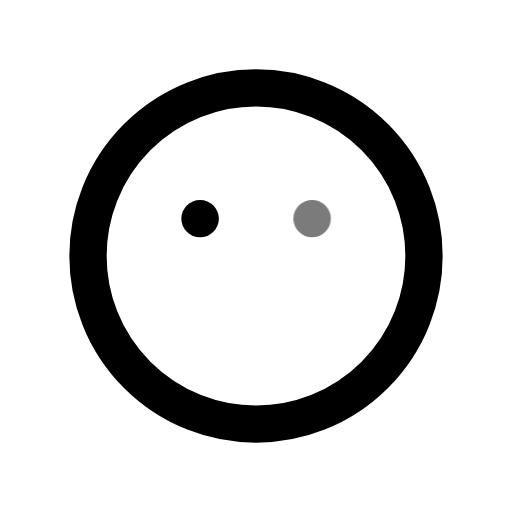
t = 0.00 s
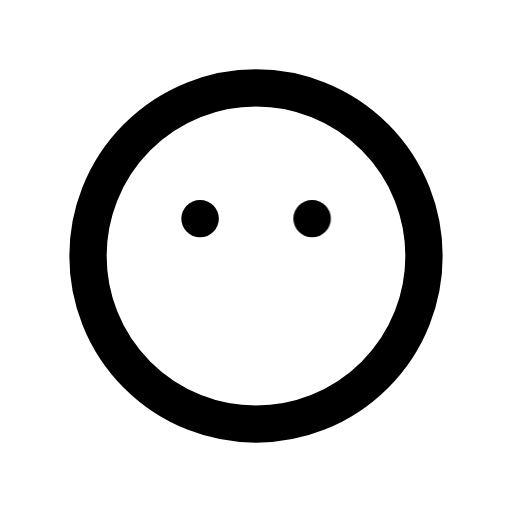
t = 0.70 s
t = 1.14 s: frame unchanged from t = 0.70 s, image omitted
t = 1.64 s: frame unchanged from t = 0.70 s, image omitted
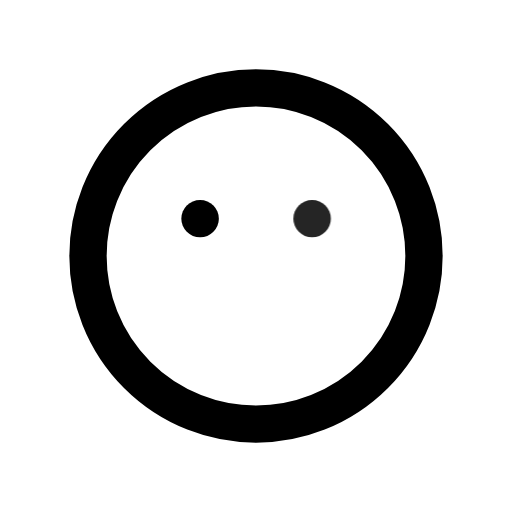
t = 2.16 s
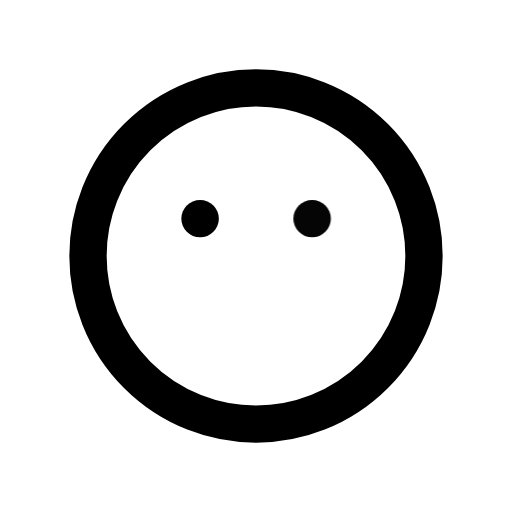
t = 2.95 s

The animated SVG that drew these frames (rendered in a browser with its animation timeline set to each time). Animation: 1 CSS @keyframes rule; one cycle of 3.35 s, repeats indefinitely.

<svg xmlns="http://www.w3.org/2000/svg" width="24" height="24" fill="none" stroke="currentColor" stroke-linecap="round" stroke-linejoin="round" stroke-width="2" viewBox="0 0 24 24">
    <!-- Generated by scripts/icon-expansion/generate.mjs -->
    <!-- Adapted from Tabler Icons 3.34.1.
MIT License

Copyright (c) 2020-2024 Paweł Kuna

Permission is hereby granted, free of charge, to any person obtaining a copy
of this software and associated documentation files (the "Software"), to deal
in the Software without restriction, including without limitation the rights
to use, copy, modify, merge, publish, distribute, sublicense, and/or sell
copies of the Software, and to permit persons to whom the Software is
furnished to do so, subject to the following conditions:

The above copyright notice and this permission notice shall be included in all
copies or substantial portions of the Software.

THE SOFTWARE IS PROVIDED "AS IS", WITHOUT WARRANTY OF ANY KIND, EXPRESS OR
IMPLIED, INCLUDING BUT NOT LIMITED TO THE WARRANTIES OF MERCHANTABILITY,
FITNESS FOR A PARTICULAR PURPOSE AND NONINFRINGEMENT. IN NO EVENT SHALL THE
AUTHORS OR COPYRIGHT HOLDERS BE LIABLE FOR ANY CLAIM, DAMAGES OR OTHER
LIABILITY, WHETHER IN AN ACTION OF CONTRACT, TORT OR OTHERWISE, ARISING FROM,
OUT OF OR IN CONNECTION WITH THE SOFTWARE OR THE USE OR OTHER DEALINGS IN THE
SOFTWARE. -->
    <style>
        @media (prefers-reduced-motion: no-preference) {
            @keyframes ira-exp-pulse { 0%, 100% { opacity: 1; } 22% { opacity: .45; } 40% { opacity: 1; } }
            [data-ira-motion="mood-neutral"] { transform-box: fill-box; transform-origin: center; animation: ira-exp-pulse 2.65s ease-in-out -0.7s infinite; }
        }
    </style>
    <g transform="translate(1.5 1.5) scale(.875)"><path d="M12 12m-9 0a9 9 0 1 0 18 0a9 9 0 1 0 -18 0"/><path d="M9 10l.01 0"/></g>
    <g data-ira-motion="mood-neutral"><g transform="translate(1.5 1.5) scale(.875)"><path d="M15 10l.01 0"/></g></g>
</svg>
